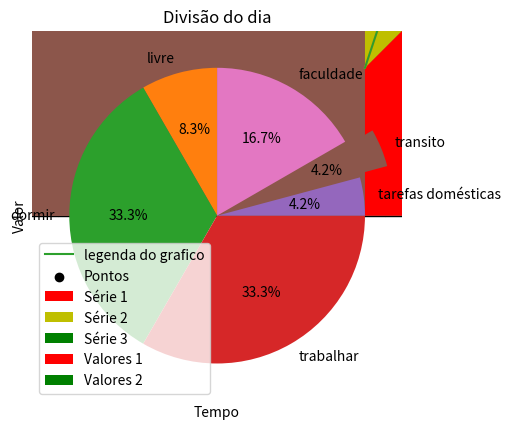
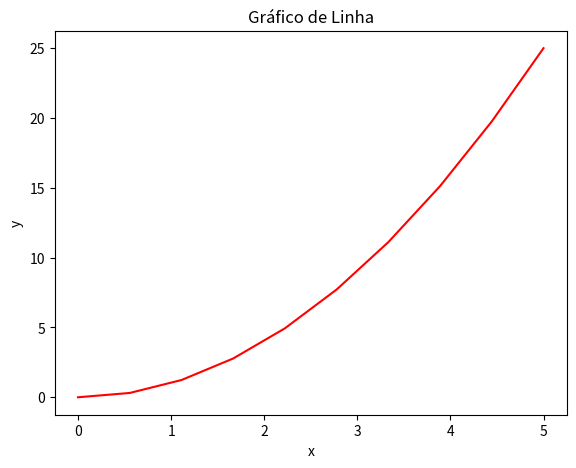
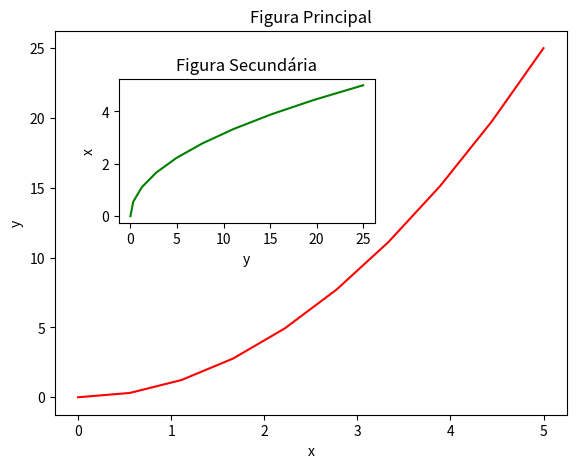
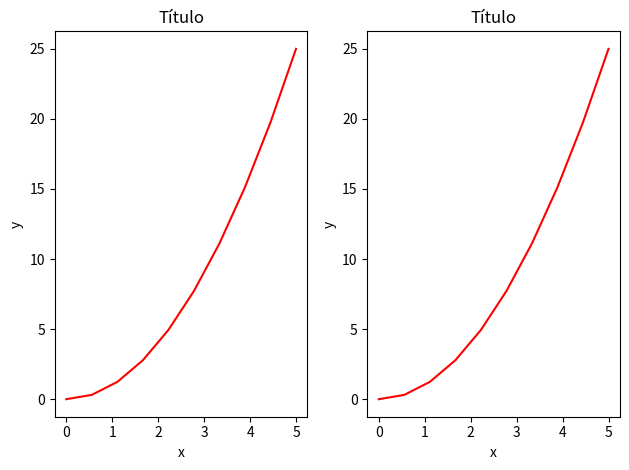
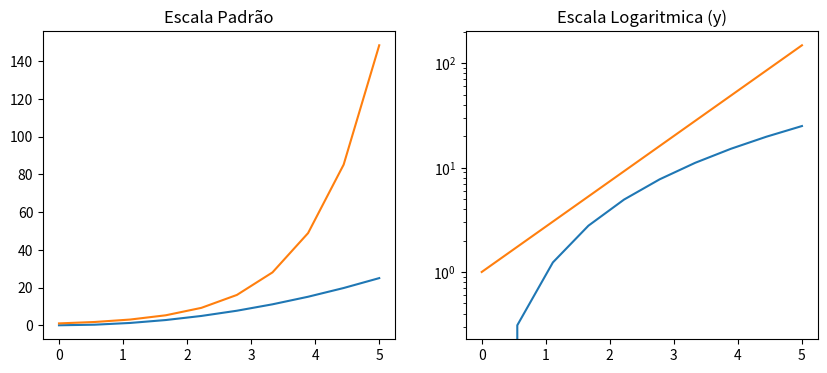
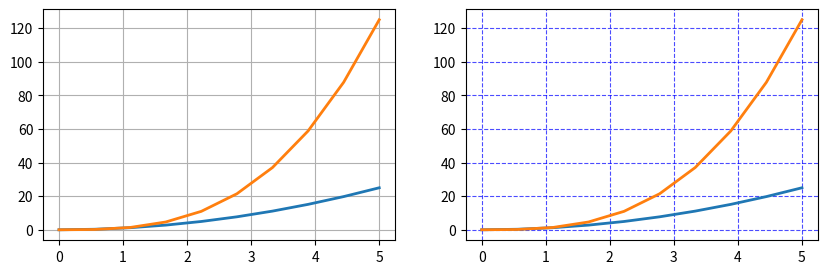
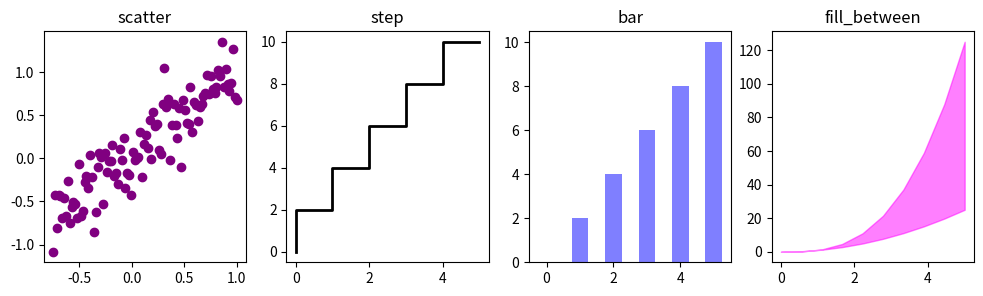
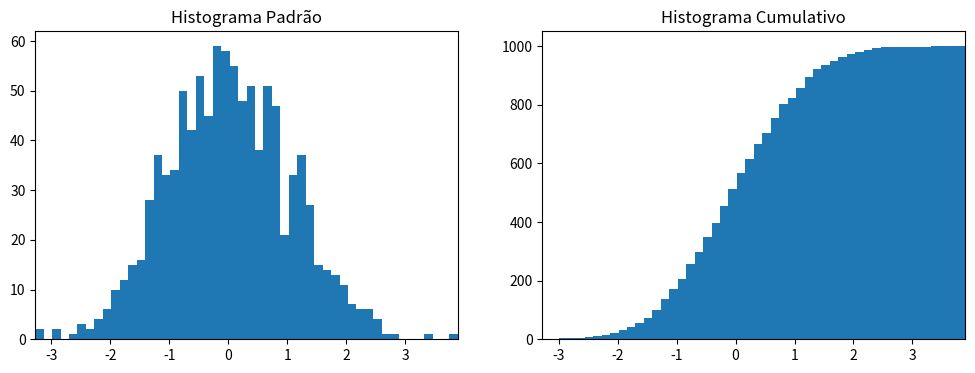

Write Python code to recreate these figures, in order.
# Instalar bib
# !pip install -q matplotlib

import matplotlib as mpl

mpl.__version__

import matplotlib.pyplot as plt

%matplotlib inline 

# Plotando o gráfico de linha
plt.plot([1, 2, 3, 4, 5], [2, 3, 5, 7, 11])

# Exibindo o gráfico
plt.show()

x = [1,2,3]
y = [1,4,9]
plt.plot(x, y)
plt.xlabel('x')
plt.ylabel('y')
plt.title("Plot Teste")
plt.show()

plt.plot(x, y, label = "legenda do grafico")
plt.legend() # vomando para mostrar a legenda
plt.show()

# Dados
categorias = ['A', 'B', 'C', 'D', 'E']
valores = [10, 20, 15, 25, 30]

# Criando o gráfico de barras
plt.bar(x = categorias, height = valores, color = 'red')

# Adicionando rótulos aos eixos
plt.xlabel('Categorias')
plt.ylabel('Valores')

# Adicionando título ao gráfico
plt.title('Gráfico de Barras')

# Exibindo o gráfico
plt.show()

valores = [10, 20, 15, 40, 30]
valores2 = [5, 10, 10, 30, 25]

plt.bar(range(1, len(valores) + 1), valores, label = "Valores 1", color = "red")
plt.bar(range(1, len(valores2) + 1), valores2, label = "Valores 2", color = "green")

plt.legend()
plt.xlabel('Índice')
plt.ylabel('Valores')
plt.title('Gráfico de Barras')

# Exibindo o gráfico
plt.show()

import numpy as np

# Gerando dados aleatórios com uma distribuição normal
dados = np.random.randn(1000)

# Criando o histograma
plt.hist(dados, bins=50, edgecolor='black')

plt.xlabel('Valores')
plt.ylabel('Frequência')
plt.title('Histograma da Distribuição Normal')

plt.show()

bins = [-3, -2, -1, 0, 1, 2, 3]

# Criando o histograma com a lista de bins
plt.hist(dados, bins=bins, histtype = 'bar', rwidth = 0.2)
plt.show()

plt.hist(dados, bins=bins, histtype = 'stepfilled', rwidth = 0.2)
plt.show()

# Dados
x = [1, 2, 3, 4, 5, 7, 8, 3]
y = [2, 3, 4, 5, 6, 6, 8, 3]

# Criando o scatter plot
plt.scatter(x, y, label = "Pontos", color = 'black', marker = 'o')
plt.legend()
plt.show()

dias = [1,2,3,4,5]
serie1 = [1, 2, 3, 4, 5]
serie2 = [2, 3, 4, 5, 6]
serie3 = [3, 4, 5, 6, 7]

# Criando o stack plot
plt.stackplot(dias, serie1, serie2, serie3, 
              labels=['Série 1', 'Série 2', 'Série 3'],
              colors = ['r','y','g'])

# Adicionando rótulos aos eixos
plt.xlabel('Tempo')
plt.ylabel('Valor')
plt.title('Exemplo de Stack Plot')

plt.legend()
plt.show()



fatias = [2, 8, 8, 1, 1, 4]
atividades = ['livre', 'dormir', 'trabalhar', 'tarefas domésticas', 'transito', 'faculdade']

plt.pie(fatias, labels = atividades, startangle=90, autopct='%1.1f%%', explode= [0,0,0,0,0.2,0])
plt.title("Divisão do dia")
plt.plot()

from pylab import *

%matplotlib inline

# Array x e y 
x = linspace(0, 5, 10)
y = x ** 2

# Cria a figura
fig = plt.figure()

# Define a escala dos eixos
axes = fig.add_axes([0, 0, 0.8, 0.8])

# Cria o plot
axes.plot(x, y, 'red')

# Labels e título
axes.set_xlabel('x')
axes.set_ylabel('y')
axes.set_title('Gráfico de Linha');


# Cria a figura
fig = plt.figure()

# Cria os eixos
axes1 = fig.add_axes([0.1, 0.1, 0.8, 0.8]) # eixos da figura principal
axes2 = fig.add_axes([0.2, 0.5, 0.4, 0.3]) # eixos da figura secundária

# Figura principal
axes1.plot(x, y, 'r')
axes1.set_xlabel('x')
axes1.set_ylabel('y')
axes1.set_title('Figura Principal')

# Figura secundária
axes2.plot(y, x, 'g')
axes2.set_xlabel('y')
axes2.set_ylabel('x')
axes2.set_title('Figura Secundária');

# Dados
x = linspace(0, 5, 10)
y = x ** 2

# Divide a área de plotagem em dois subplots
fig, axes = plt.subplots(nrows = 1, ncols = 2)

# Loop pelos eixos para criar cada plot
for ax in axes:
    ax.plot(x, y, 'r')
    ax.set_xlabel('x')
    ax.set_ylabel('y')
    ax.set_title('Título')
    
# Ajusta o layout
fig.tight_layout()

# Gráficos de linha com diferentes escalas

# Dados
x = linspace(0, 5, 10)
y = x ** 2

# Cria os subplots
fig, axes = plt.subplots(1, 2, figsize = (10,4))
      
# Cria o plot1
axes[0].plot(x, x**2, x, exp(x))
axes[0].set_title("Escala Padrão")

# Cria o plot2
axes[1].plot(x, x**2, x, exp(x))
axes[1].set_yscale("log")
axes[1].set_title("Escala Logaritmica (y)");

# Grid

# Dados
x = linspace(0, 5, 10)
y = x ** 2

# Cria os subplots
fig, axes = plt.subplots(1, 2, figsize = (10,3))

# Grid padrão
axes[0].plot(x, x**2, x, x**3, lw = 2)
axes[0].grid(True)

# Grid customizado
axes[1].plot(x, x**2, x, x**3, lw = 2)
axes[1].grid(color = 'b', alpha = 0.7, linestyle = 'dashed', linewidth = 0.8)

# Diferentes estilos de Plots

# Dados
xx = np.linspace(-0.75, 1., 100)
n = np.array([0,1,2,3,4,5])

# Subplots
fig, axes = plt.subplots(1, 4, figsize = (12,3))

# Plot 1
axes[0].scatter(xx, xx + 0.25 * randn(len(xx)), color = "purple")
axes[0].set_title("scatter")

# Plot 2
axes[1].step(n, n * 2, lw = 2, color = "black")
axes[1].set_title("step")

# Plot 3
axes[2].bar(n, n * 2, align = "center", width = 0.5, alpha = 0.5, color = "blue")
axes[2].set_title("bar")

# Plot 4
axes[3].fill_between(x, x ** 2, x ** 3, alpha = 0.5, color = "magenta");
axes[3].set_title("fill_between");

# Gerar dados aleatorios de distribuição normal
n = np.random.randn(1000)

# Cria os subplots
fig, axes = plt.subplots(1, 2, figsize = (12,4))

# Padrao
axes[0].hist(n, bins = 50)
axes[0].set_title("Histograma Padrão")
axes[0].set_xlim((min(n), max(n)))

# Acumulado
axes[1].hist(n, cumulative = True, bins = 50)
axes[1].set_title("Histograma Cumulativo")
axes[1].set_xlim((min(n), max(n)));